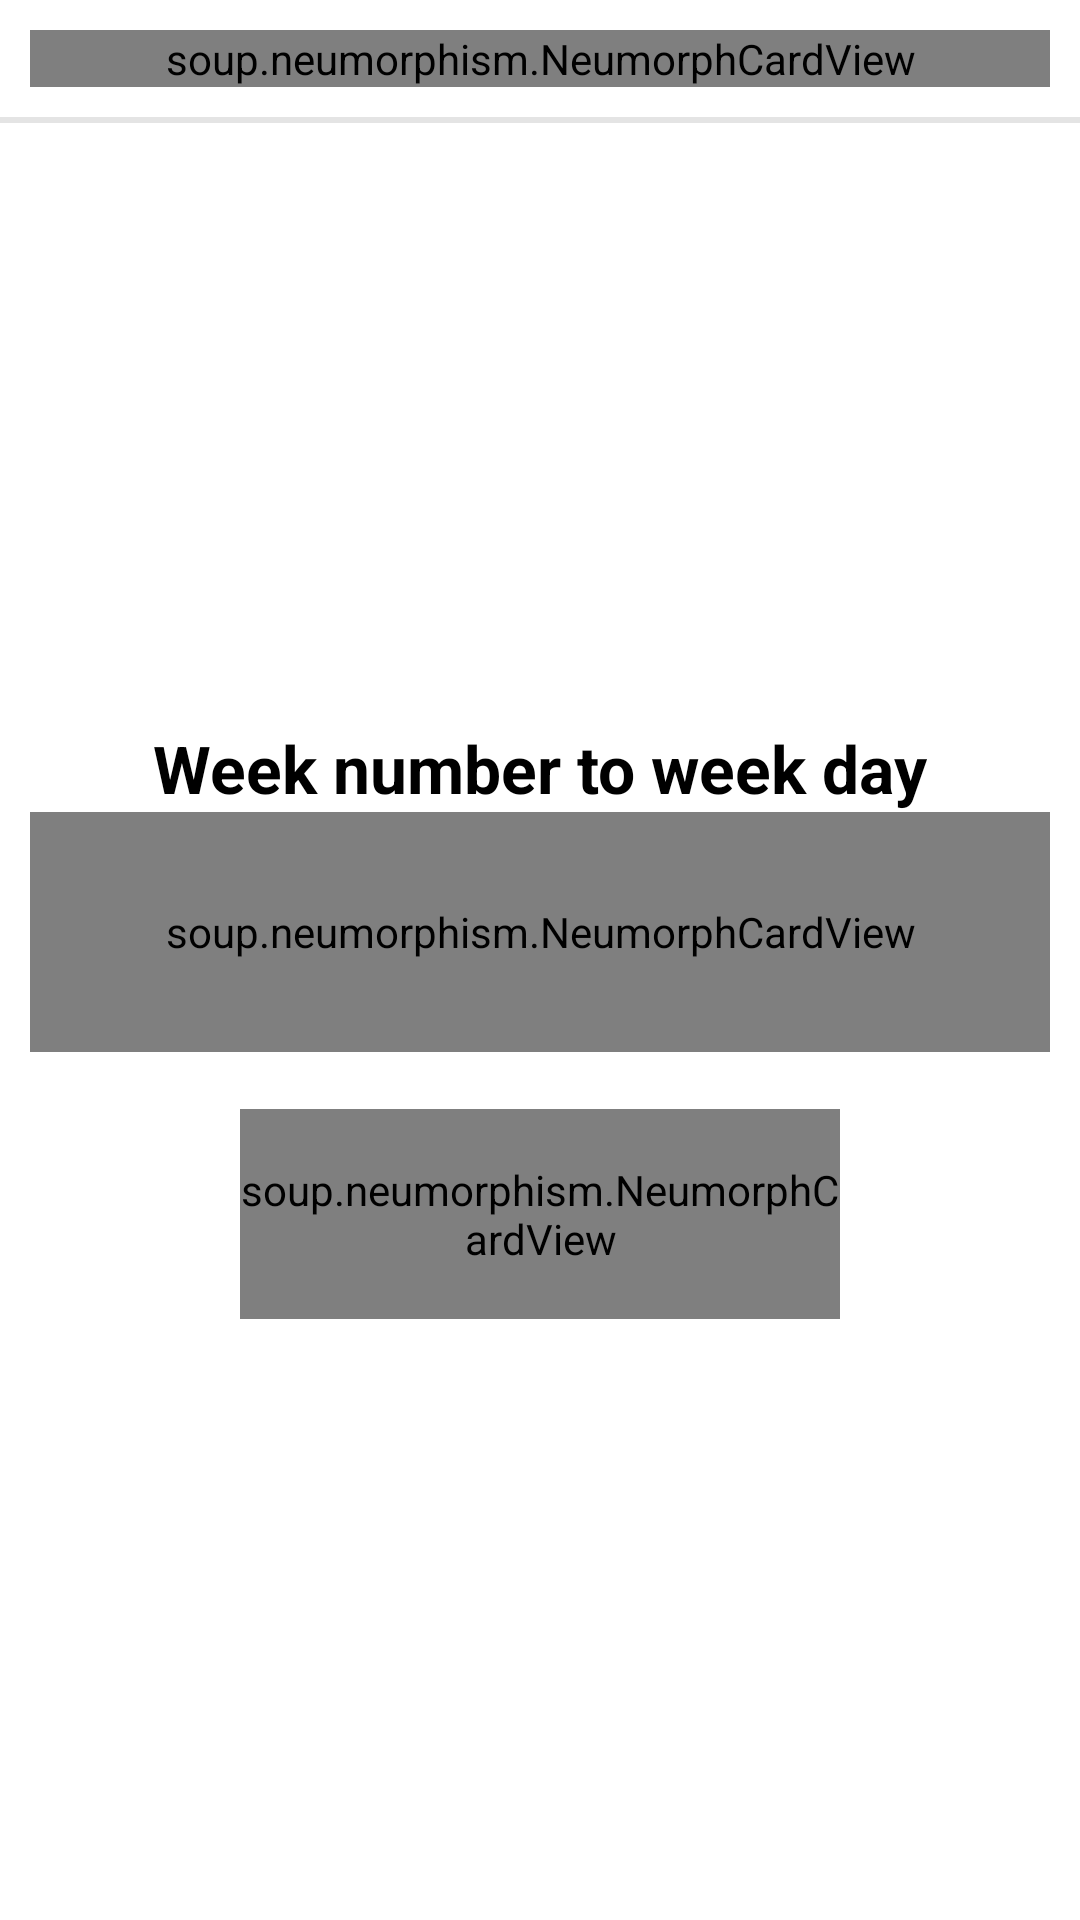

The Android layout XML behind this screen, and the referenced resources:
<!-- AndroidManifest.xml: application theme Theme.HW2141To2145And2321To2325MargeAll -->
<!-- res/layout/activity_week_day.xml -->
<?xml version="1.0" encoding="utf-8"?>
<LinearLayout xmlns:android="http://schemas.android.com/apk/res/android"
    xmlns:app="http://schemas.android.com/apk/res-auto"
    xmlns:tools="http://schemas.android.com/tools"
    android:layout_width="match_parent"
    android:layout_height="match_parent"
    android:orientation="vertical"
    tools:context=".WeekDay">


    <soup.neumorphism.NeumorphCardView
        android:layout_width="match_parent"
        android:layout_height="wrap_content"
        android:orientation="vertical"
        android:layout_margin="10dp"
        android:gravity="center"
        >

        <LinearLayout
            android:layout_width="match_parent"
            android:layout_height="match_parent"
            android:orientation="vertical"
            android:gravity="center"
            >
            <TextView
                android:id="@+id/tvHeader"
                android:layout_width="wrap_content"
                android:layout_height="wrap_content"
                android:layout_margin="10dp"
                android:gravity="center"
                android:text="Divisible number"
                android:textColor="@color/black"
                android:textSize="25sp"
                android:textStyle="bold" />
        </LinearLayout>

    </soup.neumorphism.NeumorphCardView>
    <View
        android:layout_width="match_parent"
        android:layout_height="2dp"
        android:background="#1B000000"
        />


    <LinearLayout
        android:layout_width="match_parent"
        android:layout_height="match_parent"
        android:orientation="vertical"
        android:layout_margin="10dp"
        android:gravity="center"
        >

        <TextView
            android:layout_width="wrap_content"
            android:layout_height="wrap_content"
            android:text="Week number to week day"
            android:textSize="22sp"
            android:textColor="@color/black"
            android:textStyle="bold"
            android:layout_marginLeft="10dp"
            android:layout_marginRight="10dp"
            />

        <soup.neumorphism.NeumorphCardView
            style="@style/Widget.Neumorph.CardView"
            android:layout_width="match_parent"
            android:layout_height="80dp"
            app:neumorph_shapeType="basin"
            >
            <EditText
                android:id="@+id/dataInput"
                android:layout_width="match_parent"
                android:layout_height="match_parent"
                android:hint="5"
                android:inputType="number"
                android:background="@null"
                android:layout_marginLeft="20dp"
                />
        </soup.neumorphism.NeumorphCardView>
        <TextView
            android:id="@+id/wronginput"
            android:layout_width="match_parent"
            android:layout_height="wrap_content"
            android:text=""
            android:textColor="@color/black"
            android:gravity="end"
            android:layout_marginRight="10dp"
            />




        <soup.neumorphism.NeumorphCardView
            android:layout_width="200dp"
            android:layout_height="70dp"
            >
            <LinearLayout
                android:id="@+id/submitbtn"
                android:layout_width="match_parent"
                android:layout_height="match_parent"
                android:orientation="vertical"
                android:gravity="center"
                android:clickable="true"
                android:foreground="?attr/selectableItemBackground"
                >
                <TextView
                    android:layout_width="wrap_content"
                    android:layout_height="wrap_content"
                    android:text="Submit"
                    android:textColor="@color/black"
                    android:textSize="20sp"
                    android:textStyle="bold"
                    />
            </LinearLayout>
        </soup.neumorphism.NeumorphCardView>


    </LinearLayout>


</LinearLayout>
<!-- resources referenced by this layout -->
<resources>
  <style name="Theme.HW2141To2145And2321To2325MargeAll" parent="Theme.MaterialComponents.DayNight.NoActionBar">
          
          <item name="colorPrimary">@color/purple_500</item>
          <item name="colorPrimaryVariant">@color/purple_700</item>
          <item name="colorOnPrimary">@color/white</item>
          
          <item name="colorSecondary">@color/teal_200</item>
          <item name="colorSecondaryVariant">@color/teal_700</item>
          <item name="colorOnSecondary">@color/black</item>
          
          <item name="android:statusBarColor">#F7F8C8</item>
          
      </style>
  <!-- not gathered from this repository: default colours our renderer supplied (Android Studio template values) -->
  <color name="purple_500">#FF6200EE</color>
  <color name="purple_700">#FF3700B3</color>
  <color name="teal_200">#FF03DAC5</color>
  <color name="teal_700">#FF018786</color>
  <color name="black">#FF000000</color>
  <color name="white">#FFFFFFFF</color>
</resources>
